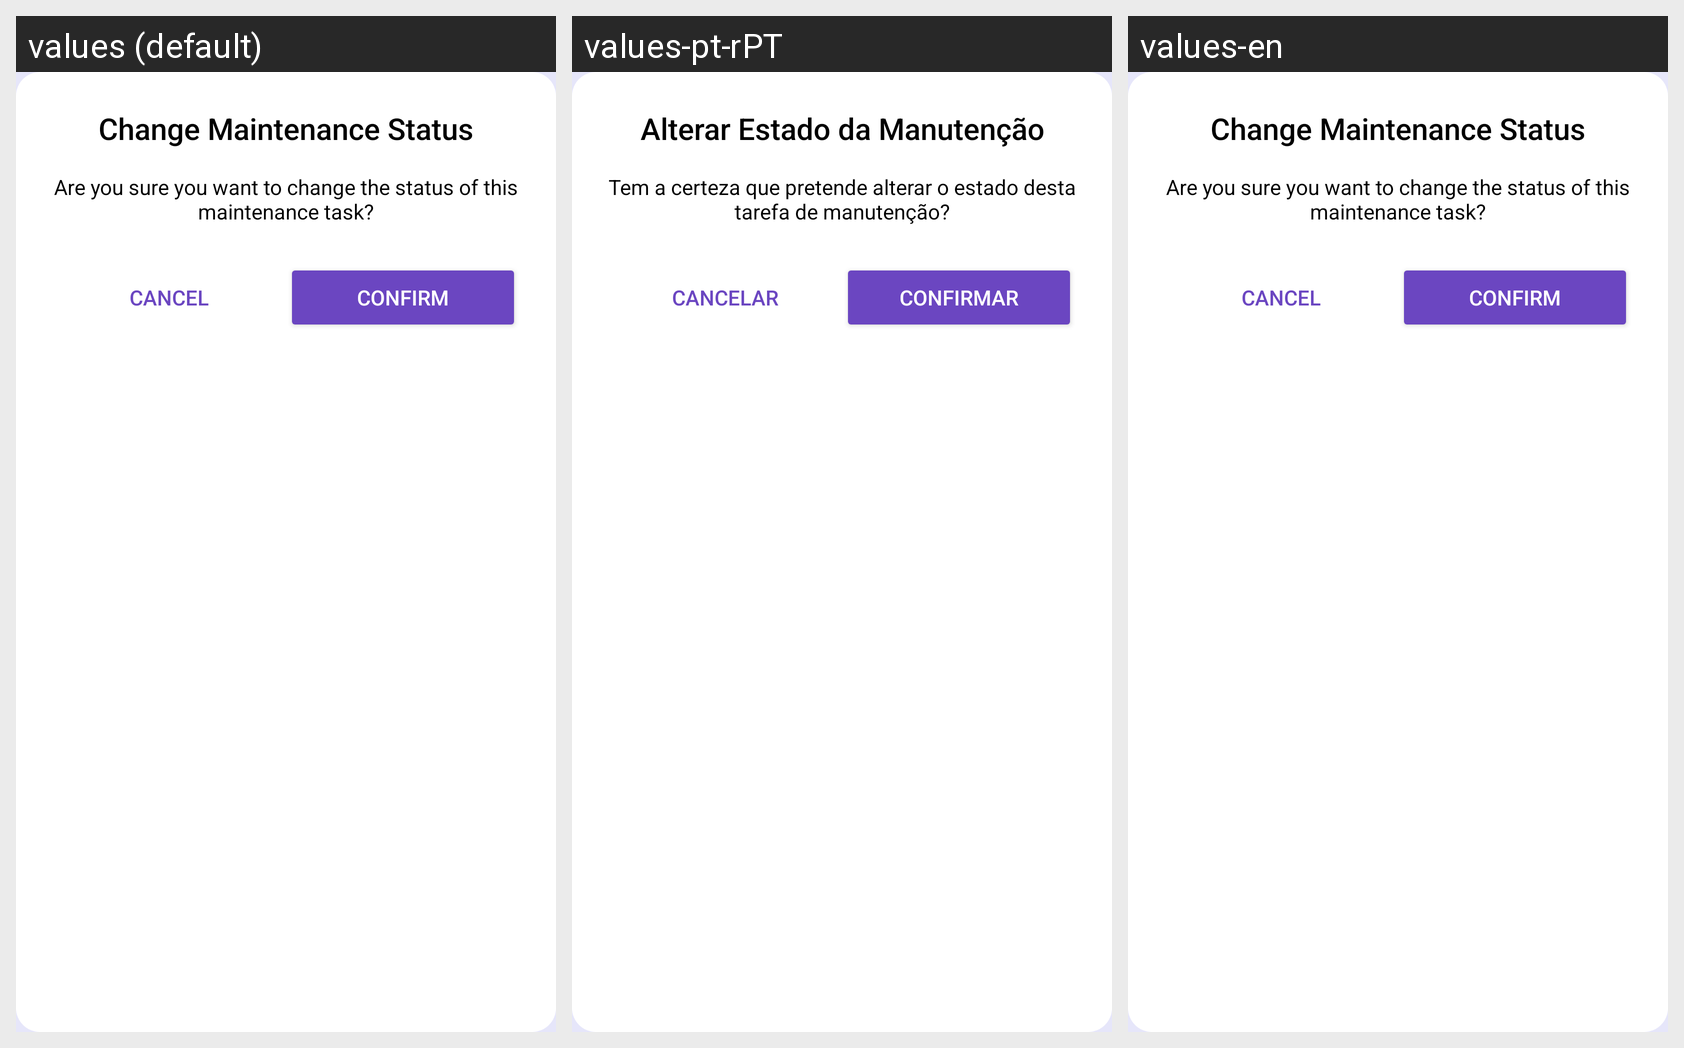

The Android screen above is rendered under several locales of the same app. Produce the string resources it draws, with the default and per-locale values.
Android screen res/layout/fragment_change_status_maintenance.xml rendered under 3 locales, left to right: values (default), values-pt-rPT, values-en. Device: Nexus 5 (rendered at 1080×1920; each locale shown at half size, 540×960, under a caption strip naming it); theme Theme.FixLink.
Strings drawn on this screen, with the default value and each locale's value (text and hints the layout hard-codes, and strings that could not be matched under every locale, appear in the picture but are not listed):

text_change_maintenance_status_title
  values: Change Maintenance Status
  values-pt-rPT: Alterar Estado da Manutenção
  values-en: Change Maintenance Status

text_change_maintenance_status_message
  values: Are you sure you want to change the status of this maintenance task?
  values-pt-rPT: Tem a certeza que pretende alterar o estado desta tarefa de manutenção?
  values-en: Are you sure you want to change the status of this maintenance task?

button_cancel
  values: Cancel
  values-pt-rPT: Cancelar
  values-en: Cancel

button_confirm
  values: Confirm
  values-pt-rPT: Confirmar
  values-en: Confirm
